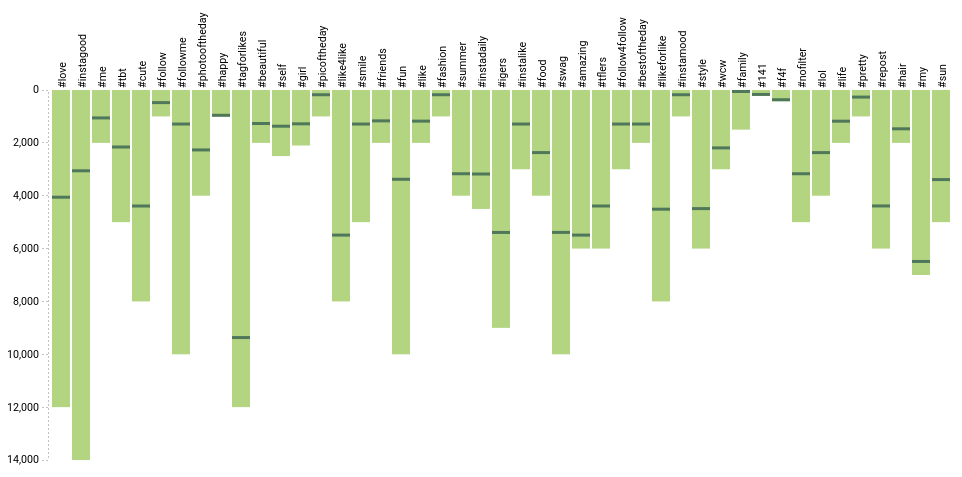
D3 v3 page, settled after 360 driven frames (6 s of simulated time); the page loaded 1 data file(s).


// ── js/main.js
(function(){
  var margin, width, chartWidth, height, x, y, xAxis, yAxis, svg, metaEl;

  function showInfo(d) {
      metaEl.innerHTML = '<div id="content">' +d.letter+'<br>' +
                         '<div class="mentionCount">'+ d.frequency +'</div>' +
                         '<span id="details">' +
                         '<p>' +
                         '<div class="data">Median count: '+ d.median+'</div>' +
                        '<div class="data">Language: '+ d.language+'</div>' +
                         '</p>' +
                         '<div class="hide" id="twCont">' +
                         d.tweet +
                         '</div>';
                         twttr.widgets.load();

                         twttr.events.bind(
                           'loaded',
                           function (event) {
                              document.getElementById('twCont').classList.remove('hide');
                           }
                         );
  }

  function hideInfo(d){
      // metaEl.innerHTML = '';
  }

  function type(d) {
    d.frequency = +d.frequency;
    d.median = +d.median;
    return d;
  }

  function initVars() {
    margin = {top: 100, right: 15, bottom: 30, left: 40};
    width = 960 - margin.left - margin.right;
    height = 500 - margin.top - margin.bottom;
    chartWidth = width + margin.left + margin.right;

    x = d3.scale.ordinal()
    .rangeRoundBands([0, width], .1);

    y = d3.scale.linear()
    .range([0, height]);

    xAxis = d3.svg.axis()
    .scale(x)
    .orient("top")
    .tickSize([0, 0]);

    yAxis = d3.svg.axis()
    .scale(y)
    .orient("left");

    metaEl = document.getElementById('meta');
  }

  function renderChart(){
    svg = d3.select("#chart").append("svg")
    .attr("width", chartWidth)
    .attr("height", height + margin.top + margin.bottom)
    .append("g")
    .attr("transform", "translate(" + margin.left + "," + margin.top + ")");

    d3.tsv("data/data.tsv", type, function(error, data) {
      x.domain(data.map(function(d) { return d.letter; }));
      y.domain([0, d3.max(data, function(d) { return d.frequency; })]);

      svg.append("g")
      .attr("class", "x axis")
      .call(xAxis)
      .selectAll("text")
      .style("text-anchor", "start")
      .attr("dx", ".2em")
      .attr("dy", "0.5em")
      .attr("transform", "rotate(-90)" );

      svg.append("g")
      .attr("class", "y axis")
      .call(yAxis);

      var container = svg.selectAll(".bar")
      .data(data)
      .enter();

      container.append("rect")
      .attr("class", "bar")
      .attr("x", function(d) { return x(d.letter); })
      .attr("width", x.rangeBand())
      .attr("y", function(d) { return 0; })
      .attr("height", function(d) { return y(d.frequency); })
      .on('mouseover', showInfo)
      .on('mouseout', hideInfo);

      container.append("rect")
      .attr("class", "median")
      .attr("width", x.rangeBand())
      .attr("height", 3)
      .attr("x", function(d) { return x(d.letter); })
      .attr("y", function(d) { return y(d.median);  });
    });
  }

  function init() {
    initVars();
    renderChart();
  }

  init();

}())


### data: data/data.tsv
letter	frequency	median	language	tweet
#love	12000	4000	English	<blockquote class="twitter-tweet" lang="…
#instagood	14000	3000	English	<blockquote class="twitter-tweet" lang="…
#me	2000	1000	English	<blockquote class="twitter-tweet" lang="…
#tbt	5000	2100	English	<blockquote class="twitter-tweet" lang="…
#cute	8000	4333	English	<blockquote class="twitter-tweet" lang="…
#follow	1000	421	English	<blockquote class="twitter-tweet" lang="…
#followme	10000	1231	English	<blockquote class="twitter-tweet" lang="…
#photooftheday	4000	2211	English	<blockquote class="twitter-tweet" lang="…
#happy	1000	900	English	<blockquote class="twitter-tweet" lang="…
#tagforlikes	12000	9310	English	<blockquote class="twitter-tweet" lang="…
#beautiful	2000	1211	English	<blockquote class="twitter-tweet" lang="…
#self	2500	1313	English	<blockquote class="twitter-tweet" lang="…
#girl	2100	1223	English	<blockquote class="twitter-tweet" lang="…
#picoftheday	1000	123	English	<blockquote class="twitter-tweet" lang="…
#like4like	8000	5433	English	<blockquote class="twitter-tweet" lang="…
#smile	5000	1231	English	<blockquote class="twitter-tweet" lang="…
#friends	2000	1111	English	<blockquote class="twitter-tweet" lang="…
#fun	10000	3321	English	<blockquote class="twitter-tweet" lang="…
#like	2000	1121	English	<blockquote class="twitter-tweet" lang="…
#fashion	1000	123	English	<blockquote class="twitter-tweet" lang="…
#summer	4000	3112	English	<blockquote class="twitter-tweet" lang="…
#instadaily	4500	3122	English	<blockquote class="twitter-tweet" lang="…
#igers	9000	5333	English	<blockquote class="twitter-tweet" lang="…
#instalike	3000	1231	English	<blockquote class="twitter-tweet" lang="…
#food	4000	2311	English	<blockquote class="twitter-tweet" lang="…
#swag	10000	5331	English	<blockquote class="twitter-tweet" lang="…
#amazing	6000	5433	English	<blockquote class="twitter-tweet" lang="…
#tflers	6000	4332	English	<blockquote class="twitter-tweet" lang="…
#follow4follow	3000	1231	English	<blockquote class="twitter-tweet" lang="…
#bestoftheday	2000	1231	English	<blockquote class="twitter-tweet" lang="…
#likeforlike	8000	4453	English	<blockquote class="twitter-tweet" lang="…
#instamood	1000	123	English	<blockquote class="twitter-tweet" lang="…
#style	6000	4431	English	<blockquote class="twitter-tweet" lang="…
#wcw	3000	2134	English	<blockquote class="twitter-tweet" lang="…
#family	1500	English	<blockquote class="twitter-tweet" lang="…
#141	200	111	English	<blockquote class="twitter-tweet" lang="…
#f4f	430	311	English	<blockquote class="twitter-tweet" lang="…
#nofilter	5000	3112	English	<blockquote class="twitter-tweet" lang="…
#lol	4000	2312	English	<blockquote class="twitter-tweet" lang="…
#life	2000	1123	English	<blockquote class="twitter-tweet" lang="…
#pretty	1000	211	English	<blockquote class="twitter-tweet" lang="…
#repost	6000	4331	English	<blockquote class="twitter-tweet" lang="…
#hair	2000	1412	English	<blockquote class="twitter-tweet" lang="…
#my	7000	6431	English	<blockquote class="twitter-tweet" lang="…
#sun	5000	3333	English	<blockquote class="twitter-tweet" lang="…